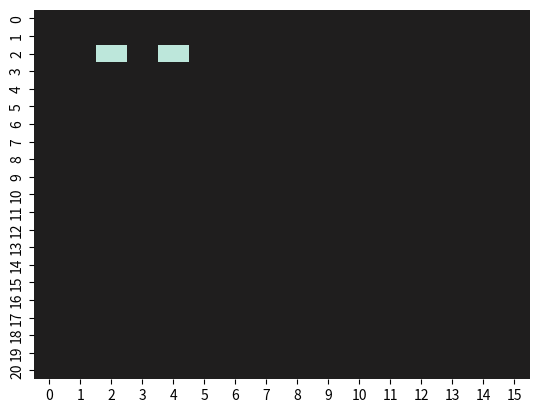
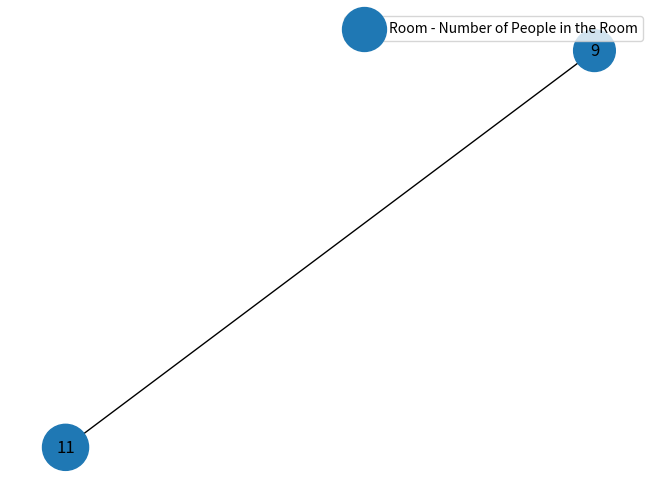

Python code for these plots, in order:
#!/usr/bin/env python3
"""

XXXXXX.py
Nathan Wooster, Kaelan Melville, Oscar Bond, Yazad Sukhia
May 2021

This script runs simulations of an epidemic (e.g. coronavirus) for the
air borne spreading of the virus through a network, taking.
The script can be used to:

    1. XXXXX

This is all done using the same simulation code which can also be imported
from this file and used in other ways.

The command line interface to the script makes it possible to run different
simulations without needing to edit the code e.g.:

    $ python simulator.py               # run simulation with default settings
    $ python simulator.py --number=10   # sets size of population to 10
    $ python simulator.py --help        # show all command line options

"""

import numpy as np
from matplotlib import pyplot as plt
from matplotlib import animation
import math
import networkx as nx
import pandas as pd
import random
from numpy.random import randint
import argparse
import seaborn as sns

def main(*args):
    """Command line entry point.
    ## Currently these are just examples, to be finalised at the end of the code #######
            $ python simulator.py                        # show animation on screen
            $ python simulator.py --file=video.mp4       # save animation to video
            $ python simulator.py --plot                 # show plot on screen

            """
    #
    # Argparse has been used to handle parsing the command line arguments.
    #   https://docs.python.org/3/library/argparse.html
    #
    parser = argparse.ArgumentParser(description='Animate an epidemic')

    parser.add_argument('--number', metavar='N', type=int, default=20,
                        help='Size of population')
    parser.add_argument('--cases', metavar='N', type=int, default=2,
                        help='Number of initial infected people')
    parser.add_argument('--distance', metavar='D', type=float, default=1,
                        help='Probability of following two meter social distancing')
    parser.add_argument('--table', metavar='T', type=float, default=0.1,
                        help='Probability of gravitating to the table')
    parser.add_argument('--mask', metavar='M', type=float, default=0.5,
                        help='Probability of wearing a mask')
    parser.add_argument('--rooms', metavar='R', type=int, default=2,
                        help='Number of rooms to simulate')
    parser.add_argument('--travel', metavar='T', type=float, default=0.5,
                        help='Proportion of people that move between rooms')
    parser.add_argument('--size_x', metavar='R', type=int, default=20,
                        help='size of room along x axis')
    parser.add_argument('--size_y', metavar='R', type=int, default=15,
                        help='size of room along y axis')
    parser.add_argument('--table_r', metavar='R', type=int, default=0.5,
                        help='radius of table')
    parser.add_argument('--table_x', metavar='R', type=int, default=2,
                        help='x coordinate of table')
    parser.add_argument('--table_y', metavar='R', type=int, default=2,
                        help='y coordinate of table')
    parser.add_argument('--days', metavar='R', type=int, default=5,
                        help='number of days simulated')
    parser.add_argument('--limit', metavar='L', type=int, default=1,
                        help='Limits on number of people in each room - 1: on, 0:off')
    args = parser.parse_args(args)

    edgelist = create_edgelist(args.rooms)

    # Create network
    G = create_network(edgelist)
    # Set number of nodes
    number_nodes = network_number_nodes(G)
    # Create array to track people
    position_state = create_people_array(args.size_x, args.size_y, args.number,
                                         number_nodes, args.cases, args.distance,
                                         args.table, args.mask, args.travel)

    # check nodes are within limits
    nodes = possible_paths(position_state, G)
    position_state = update_node_travel_prob(position_state, nodes, args.limit, number_nodes)


    # Currently this is hardcoded for a set number of rooms but aim is to allow different numbers to be put in.
    room1 = people_array_room(position_state, 1)
    room2 = people_array_room(position_state, 2)
    room3 = people_array_room(position_state, 3)

    # this loop creates separate arrays per room


    # Initialise people using the position_state array (array -> person class instances)
    people = [person(x=position_state.iloc[i, 0], y=position_state.iloc[i, 1], node=position_state.iloc[i, 2], status=position_state.iloc[i, 3], two_meter=position_state.iloc[i, 4], gravitating=position_state.iloc[i, 5], AREA_X=args.table_x, AREA_Y=args.table_y, AREA_R=args.table_r, size_x=args.size_x, size_y=args.size_y) for i in range(len(position_state))]

    # Initialise areas
    area1 = area(args.table_x, args.table_y, args.table_r)
    circle = area1.draw()

    #initialise heat maps for each room
    heat_new = np.zeros((args.size_y+1, args.size_x+1))
    heat_maps = [Room_map(heat_new=heat_new, position_state=position_state, xsize=args.size_x, ysize=args.size_y, node=i) for i in range(args.rooms)]
    for map in heat_maps:
        map.position_state = position_state
        map.heat_new = map.calculate_heat_new()




    simulate(people=people, heat_maps=heat_maps, position_state=position_state)

    # Drawing a node graph
    draw_network(position_state, G, number_nodes)

    # Update the position state for new nodes.
    nodes = possible_paths(position_state, G)

    position_state = update_node_travel_prob(position_state, nodes, args.limit, number_nodes)

    # Draw updated node graph after simulation
    #draw_network(position_state, G, number_nodes)


def create_edgelist(rooms):
    """Define the edge list dependant on number of rooms."""
    # #edgelist=[(1,2),(1,4),(2,5),(3,5),(2,3)]
    if rooms == 2:
        edgelist = [(1, 2)]
    if rooms == 3:
        edgelist = [(1, 2), (1,3), (2,3)]
    if rooms == 5:
        edgelist = [(1, 2), (1, 4), (2, 5), (3, 5), (2, 3)]

    return(edgelist)

def create_network(edgelist):
    """Create a networkx graph from the edgelist."""
    G = nx.Graph(edgelist)
    #nx.draw(G, with_labels=True)
    #plt.show()   # this displays the graph - turn on as required.
    return(G)

def network_number_nodes(G):
    """Calculate the number of nodes within the networkx graph"""
    number_nodes = G.number_of_nodes()
    return(number_nodes)

def create_people_array(ROOM_SIZE_X, ROOM_SIZE_Y, N, number_nodes, number_infected, following_two_meter, gravitate_table, using_mask, travel):
    """Set-up the array of people dependant on inputs. """
    x_position = randint(0,ROOM_SIZE_X+1,N) # randomly assign x values for each person
    y_position = randint(0,ROOM_SIZE_Y+1,N) # randomly assign y values for each person
    start_nodes = randint(1, number_nodes+1, N)
    start_status = np.concatenate((([1]*number_infected), ([0]*(N-number_infected))))
    # following two meter rule
    follow = round(N*following_two_meter)
    no_follow = round(N*(1-following_two_meter))
    two_meter = np.concatenate((([1]*follow), ([0]*no_follow)))
    #gravitating towards the table
    gravitate = round(N*gravitate_table)
    no_gravitate = round(N*(1-gravitate_table))
    number_gravitating = np.concatenate((([1]*gravitate), ([0]*no_gravitate)))
    #wearing a mask
    masked = round(N*using_mask)
    no_masked = round(N*(1-using_mask))
    number_masked = np.concatenate((([1]*masked), ([0]*no_masked)))
    # travelling round
    travelling = round(N*travel)
    no_travelling = round(N*(1-travel))
    number_travelling = np.concatenate((([1]*masked), ([0]*no_masked)))
    data_in = np.stack((x_position, y_position, start_nodes, start_status, two_meter, number_gravitating, number_masked, number_travelling), axis=1)
    position_state = pd.DataFrame(data=data_in, columns=['x', 'y', 'node', 'status', 'two_meter', 'gravitating', 'mask', 'travelling'])
    return(position_state)

def people_array_room(position_state,i):
    """Create array of people dependant on node location"""
    room = position_state[position_state["node"] == i]
    return(room)

def possible_paths(position_state, G):
    """Creates a list of the possible nodes that people can travel to"""
    # need to be careful so that people can only travel to connected nodes.
    nodes =[]
    for i in range(0, len(position_state),1):
        possible_nodes = list(nx.single_source_shortest_path(G, source=position_state.iloc[i,2], cutoff=1))
        nodes.append(possible_nodes)
    return(nodes)

def update_node_travel_prob(position_state, nodes, limit,number_nodes):
    """Update position_state dependant on limited number of people in each room"""
    if limit == 0:
        random_node_choice(position_state, nodes)
    if limit == 1:
        while max(node_count_individuals(position_state, number_nodes))>11:
            random_node_choice(position_state, nodes)
    return position_state

def random_node_choice(position_state, nodes):
    """Update position_state dependant on connected nodes"""
    for i in range(0, len(position_state), 1):
        if position_state.iloc[i, 7] == 1:
            position_state.iloc[i, 2] = random.choice(nodes[i])
    return(position_state)


def node_count_individuals(position_state, number_nodes):
    """Count the number of individual at each node"""
    node_count = []
    for n in range(1, number_nodes + 1):
        a = 0
        for i in range(0, len(position_state)):
            if position_state.iloc[i, 2] == n:
                a = a + 1
        node_count.append(a)
    return(node_count)

def draw_network(position_state, G, number_nodes):
    """Draw network graph"""
    node_count = node_count_individuals(position_state, number_nodes)

    for i in range(1, number_nodes+1):
        G.nodes[i]['Number'] =  node_count[i-1]

    pos = nx.spring_layout(G)
    # increase size of nodes to be able to see
    node_count_size = [i * 100 for i in node_count]

    # draw the network with node size dependant on no.people
    nx.draw(G, pos, node_size=(node_count_size))
    node_labels = nx.get_node_attributes(G, 'Number')
    nx.draw_networkx_labels(G, pos, labels=node_labels)
    plt.legend(['Room - Number of People in the Room'])
    plt.show()

#----------------------------------------------------------------------------#
#                  Simulation classes                                        #
#----------------------------------------------------------------------------#

#--------------------------NATHAN CLASSES-----------#

#define place people gravitate towards (circle)
class area(object):
    def __init__(self, cx, cy, r):
        self.cx = cx
        self.cy = cy
        self.r = r

    def draw(self):
        return plt.Circle((self.cx, self.cy), self.r, color='b', fill=False) #creates circle coords cx cy and radius r (built in function)

#create moving person class with original x, y and node inputs
class person(object):
    def __init__(self, x, y, node, status, two_meter, gravitating, AREA_X, AREA_Y, AREA_R, size_x, size_y):
        self.x = x
        self.y = y
        self.node = node
        self.status = status
        self.two_meter = two_meter
        self.gravitating = gravitating
        self.step_x = self.make_new_step_size() #calls function to create a new step size for person
        self.step_y = self.make_new_step_size()
        self.AREA_X = AREA_X
        self.AREA_Y = AREA_Y
        self.AREA_R = AREA_R
        self.size_x = size_x
        self.size_y = size_y

    def make_new_step_size(self, max_step=1):
        return (np.random.random_sample() - 0.5)*max_step / 5 #creates random number for step size 0 to 0.1

    def move(self, people):

        def distance(x1, y1, x2, y2):
            return math.sqrt((x2 - x1) ** 2 + (y2 - y1) ** 2) #uses coords and calulates distance between two points

        def inside(x1, y1, cx, cy, r):
            if distance(x1, y1, cx, cy) <= r:  # defines if dot is inside a specific area (coord cx, cy and radius = r)
                return True
            else:
                return False

        def stop(self):
            self.step_x = 0
            self.step_y = 0
            return

        def direction(self):

            if self.step_x > 0:
                x_direction = 'right'
            if self.step_x < 0:
                x_direction = 'left'
            if self.step_y > 0:
                y_direction = 'up'
            if self.step_y < 0:
                y_direction = 'down'
            if self.step_x == 0:
                x_direction = 'stationary'
            if self.step_y == 0:
                y_direction = 'stationary'

            return (x_direction, y_direction)

        def position_compared_to_object(self, cx, cy):
            if self.x - cx > 0:
                x_position = 1 #'right of circle'
            elif self.x - cx < 0:
                x_position = -1 #'left of circle'
            else:
                x_position = 0 #'on circle'

            if self.y - cy > 0:
                y_position = 1 #'above circle'
            elif self.y - cy < 0:
                y_position = -1 #'below circle'
            else:
                y_position = 0 #'on circle'

            return (x_position, y_position)


        def move_towards(self, cx, cy):
            if position_compared_to_object(self, cx, cy)[0] == 1 and direction(self)[0] == 'right':
                self.step_x = -1 * self.step_x
            if position_compared_to_object(self, cx, cy)[1] == 1 and direction(self)[1] == 'up':
                self.step_y = -1 * self.step_y
            if position_compared_to_object(self, cx, cy)[0] == -1 and direction(self)[0] == 'left':
                self.step_x = -1 * self.step_x
            if position_compared_to_object(self, cx, cy)[1] == -1 and direction(self)[1] == 'down':
                self.step_y = -1 * self.step_y
            return

        def move_away(self, cx, cy):
            if position_compared_to_object(self, cx, cy)[0] == -1 and direction(self)[0] == 'right':
                self.step_x = -1 * self.step_x
            if position_compared_to_object(self, cx, cy)[1] == -1 and direction(self)[1] == 'up':
                self.step_y = -1 * self.step_y
            if position_compared_to_object(self, cx, cy)[0] == 1 and direction(self)[0] == 'left':
                self.step_x = -1 * self.step_x
            if position_compared_to_object(self, cx, cy)[1] == 1 and direction(self)[1] == 'down':
                self.step_y = -1 * self.step_y
            return

        def calc_dist_to_other_people(d): #d is the person, n is all the other people
            dist_from_other_people = 999
            for n in people:
                if n.node == d.node:
                    if n != d: #make sure not doing same person in calc
                        dist_from_person_n = distance(n.x, n.y, d.x, d.y)
                        if dist_from_person_n < dist_from_other_people:
                            dist_from_other_people = dist_from_person_n
                            closest_person = n
            return (dist_from_other_people,closest_person)

        #actual movement now stated using functions given above
        if np.random.random_sample() < 0.50:  # % chance the speed of person stays the same (constant step added to coord)
            self.x = self.x + self.step_x  # this is how the dot moves at constant rate (constant added to dot position)
            self.y = self.y + self.step_y
            # certain % chance person changes step size
        else:
            self.velx = self.make_new_step_size() # % chance a new velocity is generated
            self.vely = self.make_new_step_size()
            self.x = self.x + self.step_x   # the coord is updated with that new constant (different amount than before so dot looks like it sped up/slowed down)
            self.y = self.y + self.step_y
        if self.x >= self.size_x:  # so cannot go outside boundary of 10x10 grid
            self.x = self.size_x
            self.step_x = -1 * self.step_x
        if self.x <= 0:  # so cannot go outside boundary of 10x10 grid
            self.x = 0
            self.step_x = -1 * self.step_x
        if self.y >= self.size_y:  # so cannot go outside boundary of 10x10 grid
            self.y = self.size_y
            self.step_y = -1 * self.step_y
        if self.y <= 0:  # so cannot go outside boundary of 10x10 grid
            self.y = 0
            self.step_y = -1 * self.step_y

        if inside(self.x, self.y, self.AREA_X, self.AREA_Y, self.AREA_R): #if at table area
            if self.gravitating == 1: #if meant to be at table stay there
                stop(self)
            if np.random.random_sample() < 0.5: #have a %chance of leaving the table
                self.gravitating = 0

        if self.gravitating == 1:   # if gravitate on
            move_towards(self, self.AREA_X, self.AREA_Y)

        if self.two_meter == 1: #follow 2 meter rule
            min_dist_to_someone = calc_dist_to_other_people(self)[0]
            closest_person = calc_dist_to_other_people(self)[1]
            if min_dist_to_someone < 2: #if closer than 2meters to someone
                move_away(self, closest_person.x, closest_person.y)


#----------------------------------------------------------------------------#
#                  Kaelan Room Heatmap classes                               #
#----------------------------------------------------------------------------#

class Room_map(object):
    def __init__(self, heat_new, position_state, xsize, ysize, node):
        self.heat_old = heat_new
        self.position_state = position_state
        self.node = node
        self.xsize = xsize+1
        self.ysize = ysize+1

    def map_position_states(self):
        pos_map = np.zeros((self.ysize, self.xsize))
        occupants = self.position_state[self.position_state['node'] == self.node]

        for row in range(0, len(self.position_state)):
            pos_map[round(self.position_state['y'].iloc[row]), round(self.position_state['x'].iloc[row])] = self.position_state['status'].iloc[row]
        return pos_map

    def heat_source(self):  # will add heat source to map based on individuals new position
        sources = np.zeros((self.ysize, self.xsize))
        sources += self.map_position_states()
        sources[sources == 3] = 100
        sources[sources == 3.5] = 50
        sources[sources < 50] = 0
        return sources

    def calculate_heat_new(self):  # will calculate single step of heat dispersion

        heat_left = np.roll(self.heat_old, 1, axis=1)
        heat_right = np.roll(self.heat_old, -1, axis=1)
        heat_up = np.roll(self.heat_old, -1, axis=0)
        heat_down = np.roll(self.heat_old, 1, axis=0)

        heat_new = 0.25 * (heat_left + heat_right + heat_up + heat_down)  # cell heat is the average of adjacent cells
        heat_new = heat_new + self.heat_source()
        heat_new[heat_new > 100] = 100

        heat_new[:, 0] = heat_new[:, 1]  # boundary conditions
        heat_new[:, -1] = heat_new[:, -2]
        heat_new[0, :] = heat_new[1, :]
        heat_new[-1, :] = heat_new[-2, :]

        return heat_new

    def show_map(self):  # creates a heatmap and position map
        # create marker for healthy individuals in heatmap
        heat_map = self.calculate_heat_new()
        pos = self.map_position_states()
        heat_map[pos == 1] = -100

        # create matplot figure with subplots

        sns.heatmap(np.transpose(heat_map), cbar=False, cmap='icefire', center=0)  # heatmap
        plt.show()
#----------------------------------------------------------------------------#
#                  End of simulation classes                                        #
#----------------------------------------------------------------------------#



#REPLACE THIS WITH YAZ CODE
# animation function.  This is called sequentially
def animate():
    plt.show()


def update_position_state(position_state,people):
    position_state.iloc[:, :2] = 0  # array emptied for x y only
    # this code adds values from people objects back into array
    k = 0
    for t in people:
        position_state.iloc[k, 0] = t.x
        position_state.iloc[k, 1] = t.y
        position_state.iloc[k, 2] = t.node
        position_state.iloc[k, 5] = t.gravitating
        k += 1  # iterator for picking the correct row
    # check
    #print('iteration finished and this is new position_state array:')
    #print(position_state)  # array refilled with people
    return (position_state)

# placeholder simulate function
def simulate(people, heat_maps, position_state):

    for it in range(200):
        for i in people:
            i.move(people=people)
        update_position_state(position_state, people)

        for map in heat_maps:
            map.position_state = position_state
            map.heat_new = map.calculate_heat_new()


    map.show_map()

if __name__ == "__main__":

    # Command line entry point
    import sys
    main(*sys.argv[1:])
